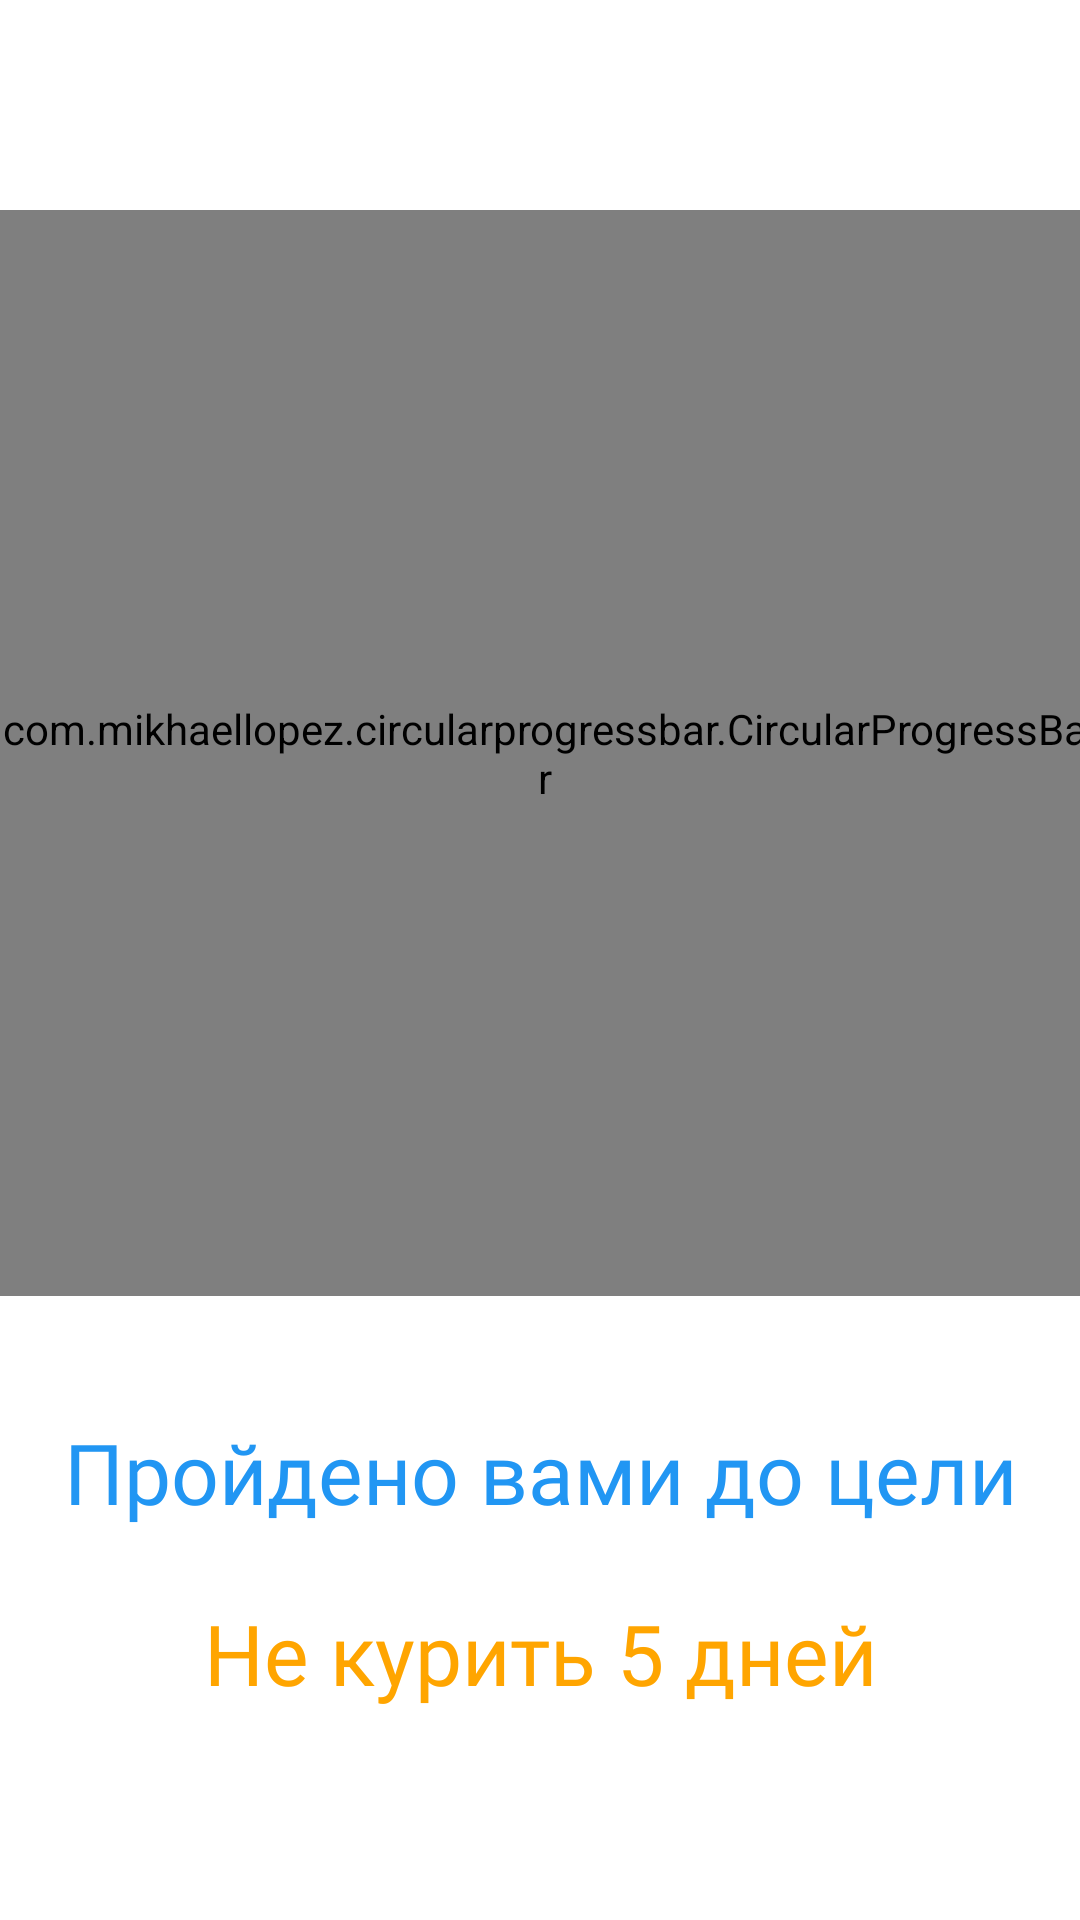

The Android layout XML behind this screen, and the referenced resources:
<!-- AndroidManifest.xml: application theme Theme.QuitNicotineDiplomaProgram -->
<!-- res/layout/fragment_progress.xml -->
<?xml version="1.0" encoding="utf-8"?>
<androidx.constraintlayout.widget.ConstraintLayout xmlns:android="http://schemas.android.com/apk/res/android"
    xmlns:app="http://schemas.android.com/apk/res-auto"
    xmlns:tools="http://schemas.android.com/tools"
    android:layout_width="match_parent"
    android:layout_height="match_parent"
    tools:context=".view.fragments.ProgressFragment">

    <TextView
        android:id="@+id/goalName"
        android:layout_width="wrap_content"
        android:layout_height="wrap_content"
        android:layout_marginTop="23dp"
        android:fontFamily="@font/jetbrains_mono_bold"
        android:text="Не курить 5 дней"
        android:textAlignment="center"
        android:textColor="@color/orange"
        android:textSize="28sp"
        app:layout_constraintEnd_toEndOf="parent"
        app:layout_constraintStart_toStartOf="parent"
        app:layout_constraintTop_toBottomOf="@+id/headingTextView2" />

    <View
        android:id="@+id/view11"
        android:layout_width="80dp"
        android:layout_height="4dp"
        android:layout_marginTop="5dp"
        android:background="@color/orange"
        app:layout_constraintEnd_toEndOf="parent"
        app:layout_constraintHorizontal_bias="0.498"
        app:layout_constraintStart_toStartOf="parent"
        app:layout_constraintTop_toBottomOf="@+id/goalProgress" />

    <TextView
        android:id="@+id/goalProgress"
        android:layout_width="wrap_content"
        android:layout_height="wrap_content"
        android:layout_marginStart="70dp"
        android:layout_marginTop="220dp"
        android:layout_marginEnd="70dp"
        android:fontFamily="@font/jetbrains_mono_bold"
        android:text="50%"
        android:textAlignment="center"
        android:textColor="@color/black"
        android:textSize="32sp"
        app:layout_constraintEnd_toEndOf="parent"
        app:layout_constraintHorizontal_bias="0.497"
        app:layout_constraintStart_toStartOf="parent"
        app:layout_constraintTop_toTopOf="parent" />

    <com.mikhaellopez.circularprogressbar.CircularProgressBar
        android:id="@+id/circularProgressBar"
        android:layout_width="364dp"
        android:layout_height="362dp"
        android:layout_marginStart="10dp"
        android:layout_marginTop="70dp"
        android:layout_marginEnd="10dp"
        android:clickable="true"
        app:cpb_background_progressbar_color="#b6bbd8"
        app:cpb_background_progressbar_width="10dp"
        app:cpb_progress="50"
        app:cpb_progress_direction="to_right"
        app:cpb_progress_max="100"
        app:cpb_progressbar_color="@color/progressCompleted"
        app:cpb_progressbar_width="20dp"
        app:cpb_round_border="false"
        app:layout_constraintEnd_toEndOf="parent"
        app:layout_constraintHorizontal_bias="0.454"
        app:layout_constraintStart_toStartOf="parent"
        app:layout_constraintTop_toTopOf="parent"
        tools:ignore="SpeakableTextPresentCheck" />

    <TextView
        android:id="@+id/headingTextView2"
        android:layout_width="wrap_content"
        android:layout_height="wrap_content"
        android:layout_marginTop="40dp"
        android:fontFamily="@font/jetbrains_mono"
        android:text="Пройдено вами до цели"
        android:textAlignment="center"
        android:textColor="@color/colorBest"
        android:textSize="28sp"
        app:layout_constraintEnd_toEndOf="parent"
        app:layout_constraintStart_toStartOf="parent"
        app:layout_constraintTop_toBottomOf="@+id/circularProgressBar" />

</androidx.constraintlayout.widget.ConstraintLayout>
<!-- resources referenced by this layout -->
<resources>
  <color name="black">#FF000000</color>
  <color name="colorBest">#2196F3</color>
  <color name="orange">#FFA500</color>
  <color name="progressCompleted">#0AAF67</color>
  <style name="Theme.QuitNicotineDiplomaProgram" parent="Theme.MaterialComponents.DayNight.NoActionBar">
          
          <item name="colorPrimary">@color/purple_500</item>
          <item name="colorPrimaryVariant">@color/purple_700</item>
          <item name="colorOnPrimary">@color/white</item>
  
          
          <item name="colorSecondary">@color/teal_200</item>
          <item name="colorSecondaryVariant">@color/teal_700</item>
          <item name="colorOnSecondary">@color/black</item>
          
          
          <item name="android:windowBackground">@color/white</item>
          <item name="android:statusBarColor" tools:targetApi="l">?attr/colorOnSecondary</item>
      </style>
  <color name="purple_500">#FF6200EE</color>
  <color name="purple_700">#FF3700B3</color>
  <color name="white">#FFFFFFFF</color>
  <color name="teal_200">#FF03DAC5</color>
  <color name="teal_700">#FF018786</color>
</resources>
